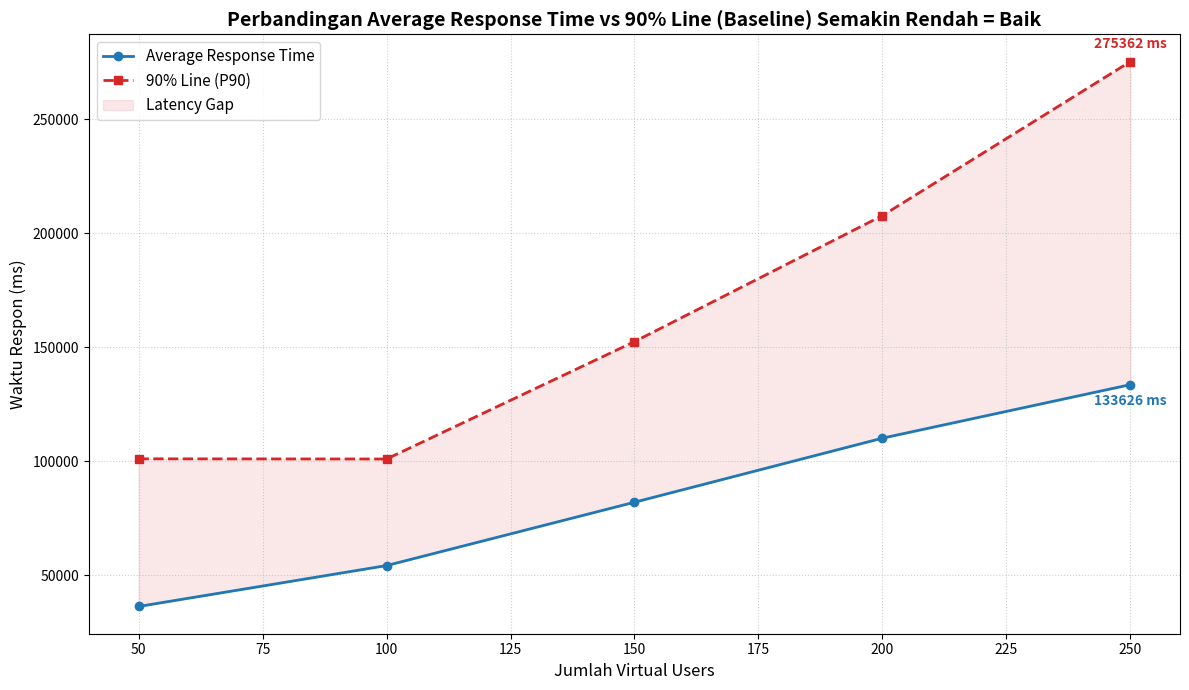

Python code for this plot:
import matplotlib.pyplot as plt
import numpy as np

users = [50, 100, 150, 200, 250]
avg_response = [36307, 54252, 82041, 110146, 133626]
p90_response = [101082, 101000, 152496, 207790, 275362]

plt.figure(figsize=(12, 7))

# Plotting Data
# Garis untuk Average
plt.plot(users, avg_response, marker='o', linestyle='-', color='#1f77b4', linewidth=2, label='Average Response Time')
# Garis untuk P90 (Putus-putus untuk membedakan)
plt.plot(users, p90_response, marker='s', linestyle='--', color='#d62728', linewidth=2, label='90% Line (P90)')

# Menambahkan Judul dan Label
plt.title('Perbandingan Average Response Time vs 90% Line (Baseline) Semakin Rendah = Baik', fontsize=14, fontweight='bold')
plt.xlabel('Jumlah Virtual Users', fontsize=12)
plt.ylabel('Waktu Respon (ms)', fontsize=12)

# Mengisi area di antara garis untuk menunjukkan "Gap" latency
plt.fill_between(users, avg_response, p90_response, color='#d62728', alpha=0.1, label='Latency Gap')

# Menambahkan Grid
plt.grid(True, linestyle=':', alpha=0.6)

# Menambahkan Legend
plt.legend(fontsize=11)

# Menampilkan nilai di titik data terakhir (untuk 250 users) agar tidak terlalu penuh
plt.annotate(f"{avg_response[-1]} ms", (users[-1], avg_response[-1]), textcoords="offset points", xytext=(0,-15), ha='center', color='#1f77b4', fontweight='bold')
plt.annotate(f"{p90_response[-1]} ms", (users[-1], p90_response[-1]), textcoords="offset points", xytext=(0,10), ha='center', color='#d62728', fontweight='bold')

# Menampilkan Grafik
plt.tight_layout()
plt.show()
